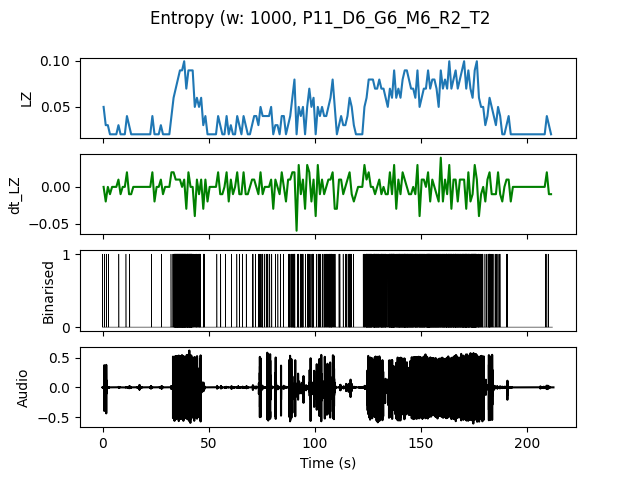

Values plotted in this chart, from the file beside it:
, t0, LZ, dt_LZ, IOI
0.0, 0.0, 0.04983, 0.0, 0.5
1.0, 1.0, 0.0299, -0.01993, 1.0
2.0, 2.0, 0.0299, 0.0, 1.0
3.0, 3.0, 0.01993, -0.009966, 0.0
4.0, 4.0, 0.01993, 0.0, 0.0
5.0, 5.0, 0.01993, 0.0, 0.0
6.0, 6.0, 0.01993, 0.0, 0.0
7.0, 7.0, 0.0299, 0.009966, 1.0
8.0, 8.0, 0.01993, -0.009966, 0.0
9.0, 9.0, 0.01993, 0.0, 0.0
10.0, 10.0, 0.01993, 0.0, 0.0
11.0, 11.0, 0.03986, 0.01993, 1.0
12.0, 12.0, 0.0299, -0.009966, 1.0
13.0, 13.0, 0.01993, -0.009966, 0.0
14.0, 14.0, 0.01993, 0.0, 0.0
15.0, 15.0, 0.01993, 0.0, 0.0
16.0, 16.0, 0.01993, 0.0, 0.0
17.0, 17.0, 0.01993, 0.0, 0.0
18.0, 18.0, 0.01993, 0.0, 0.0
19.0, 19.0, 0.01993, 0.0, 0.0
20.0, 20.0, 0.01993, 0.0, 0.0
21.0, 21.0, 0.01993, 0.0, 0.0
22.0, 22.0, 0.01993, 0.0, 0.0
23.0, 23.0, 0.03986, 0.01993, 1.0
24.0, 24.0, 0.01993, -0.01993, 0.0
25.0, 25.0, 0.01993, 0.0, 0.0
26.0, 26.0, 0.01993, 0.0, 0.0
27.0, 27.0, 0.0299, 0.009966, 1.0
28.0, 28.0, 0.01993, -0.009966, 0.0
29.0, 29.0, 0.01993, 0.0, 0.0
30.0, 30.0, 0.01993, 0.0, 0.0
31.0, 31.0, 0.01993, 0.0, 0.0
32.0, 32.0, 0.03986, 0.01993, 1.0
33.0, 33.0, 0.05979, 0.01993, 0.2
34.0, 34.0, 0.06976, 0.009966, 0.1111
35.0, 35.0, 0.07973, 0.009966, 0.1
36.0, 36.0, 0.08969, 0.009966, 0.1111
37.0, 37.0, 0.08969, 0.0, 0.1
38.0, 38.0, 0.09966, 0.009966, 0.1
39.0, 39.0, 0.06976, -0.0299, 0.125
40.0, 40.0, 0.08969, 0.01993, 0.1111
41.0, 41.0, 0.08969, 0.0, 0.1
42.0, 42.0, 0.08969, 0.0, 0.1667
43.0, 43.0, 0.04983, -0.03986, 0.5
44.0, 44.0, 0.05979, 0.009966, 0.25
45.0, 45.0, 0.04983, -0.009966, 0.3333
46.0, 46.0, 0.05979, 0.009966, 0.5
47.0, 47.0, 0.0299, -0.0299, 0.5
48.0, 48.0, 0.03986, 0.009966, 1.0
49.0, 49.0, 0.01993, -0.01993, 0.0
50.0, 50.0, 0.01993, 0.0, 0.0
51.0, 51.0, 0.01993, 0.0, 0.0
52.0, 52.0, 0.01993, 0.0, 0.0
53.0, 53.0, 0.01993, 0.0, 0.0
54.0, 54.0, 0.03986, 0.01993, 1.0
55.0, 55.0, 0.0299, -0.009966, 1.0
56.0, 56.0, 0.01993, -0.009966, 0.0
57.0, 57.0, 0.01993, 0.0, 0.0
58.0, 58.0, 0.03986, 0.01993, 1.0
59.0, 59.0, 0.01993, -0.01993, 0.0
... 152 more rows
